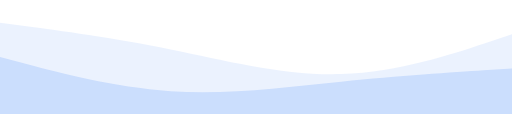
t = 0.00 s
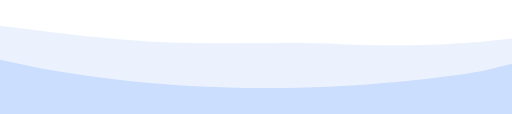
t = 2.00 s
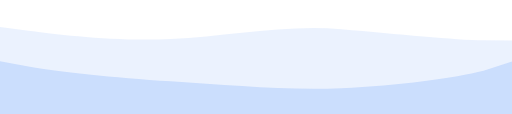
t = 3.00 s
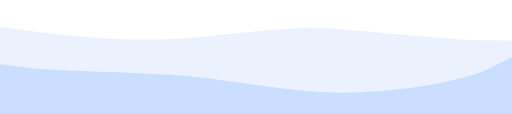
t = 5.00 s
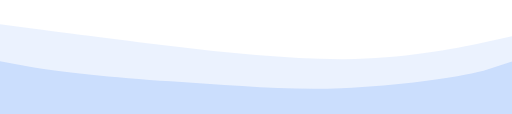
t = 7.00 s
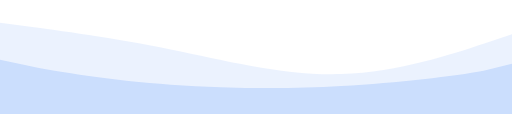
t = 8.00 s

The animated SVG that drew these frames (rendered in a browser with its animation timeline set to each time). Animation: 2 SMIL elements (animate=2); one cycle of 10.00 s, repeats indefinitely.

<svg width="100%" height="140" viewBox="0 0 1440 320" xmlns="http://www.w3.org/2000/svg" preserveAspectRatio="none">
  <path id="layer1" fill="#3b82f6" fill-opacity="0.10"
    d="M0,64L80,74.7C160,85,320,107,480,138.7C640,171,800,213,960,208C1120,203,1280,149,1360,122.7L1440,96V320H0Z">
    <animate attributeName="d" dur="8s" repeatCount="indefinite"
      values="
      M0,64L80,74.7C160,85,320,107,480,138.7C640,171,800,213,960,208C1120,203,1280,149,1360,122.7L1440,96V320H0Z;
      M0,80L80,90C160,100,320,120,480,100C640,80,800,20,960,40C1120,60,1280,100,1360,110L1440,120V320H0Z;
      M0,64L80,74.7C160,85,320,107,480,138.7C640,171,800,213,960,208C1120,203,1280,149,1360,122.7L1440,96V320H0Z
      "/>
  </path>

  <path id="layer2" fill="#3b82f6" fill-opacity="0.18"
    d="M0,160L80,181.3C160,203,320,245,480,256C640,267,800,245,960,229.3C1120,213,1280,203,1360,197.3L1440,192V320H0Z">
    <animate attributeName="d" dur="10s" repeatCount="indefinite"
      values="
      M0,160L80,181.3C160,203,320,245,480,256C640,267,800,245,960,229.3C1120,213,1280,203,1360,197.3L1440,192V320H0Z;
      M0,180L80,190C160,200,320,200,480,210C640,220,800,260,960,260C1120,260,1280,230,1360,200L1440,160V320H0Z;
      M0,160L80,181.3C160,203,320,245,480,256C640,267,800,245,960,229.3C1120,213,1280,203,1360,197.3L1440,192V320H0Z
      "/>
  </path>
</svg>
